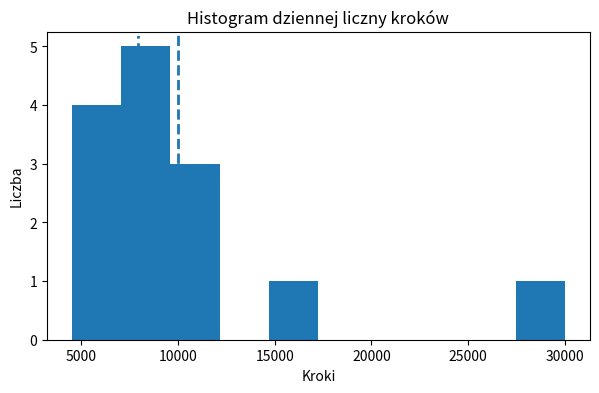
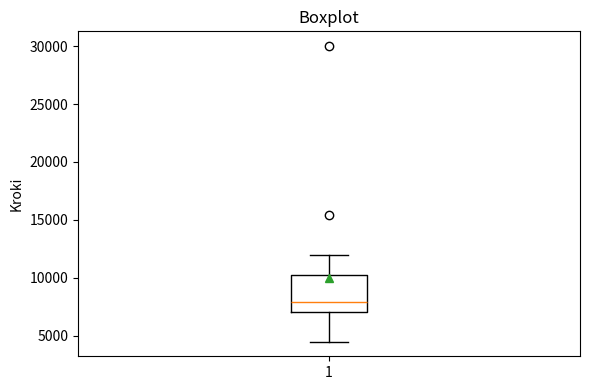

These figures' Python source, in order:
import numpy as np
import matplotlib.pyplot as plt
import pandas as pd
from matplotlib.lines import lineStyles

kroki = np.array([6420, 7120, 10350, 9800, 12010, 4500, 5300, 7000, 8900, 15400, 7600, 8100, 30000, 7800])

print(f'typ: {type(kroki)}')

srednia = kroki.mean()
mediana = np.median(kroki)
min_v, max_v = kroki.min(), kroki.max()
rozstep = max_v - min_v

wariancja = np.var(kroki, ddof=1)
print(wariancja)
odchylenie = np.sqrt(wariancja)
print(odchylenie)

q1, q3 = np.percentile(kroki, [25, 75])
iqr = q3 - q1  # rozpiętosc srodkowych 50% danych

print(q1, q3, iqr)

# rozrzut
rozrzut = odchylenie / srednia
print(f'wspolczynnik zmiennosci: {rozrzut}')

# reguła Tukeya
lower = q1 - 1.5 * iqr
upper = q3 + 1.5 * iqr
odpady = kroki[(kroki < lower) | (kroki > upper)]
print(odpady)


# histogram
plt.figure(figsize=(7,4))
plt.hist(kroki, bins=10)
plt.axvline(srednia, linestyle='--', linewidth=2, label=f'średnia = {srednia:.0f}')
plt.axvline(mediana, linestyle=':', linewidth=2, label=f'mediana = {mediana:.0f}')
plt.title('Histogram dziennej liczny kroków')
plt.xlabel('Kroki')
plt.ylabel('Liczba')
# plt.legend()
plt.show()

# boxplot
plt.figure(figsize=(6, 4))
plt.boxplot(kroki, vert=True, showmeans=True)
plt.title('Boxplot')
plt.ylabel('Kroki')
plt.tight_layout()
plt.show()